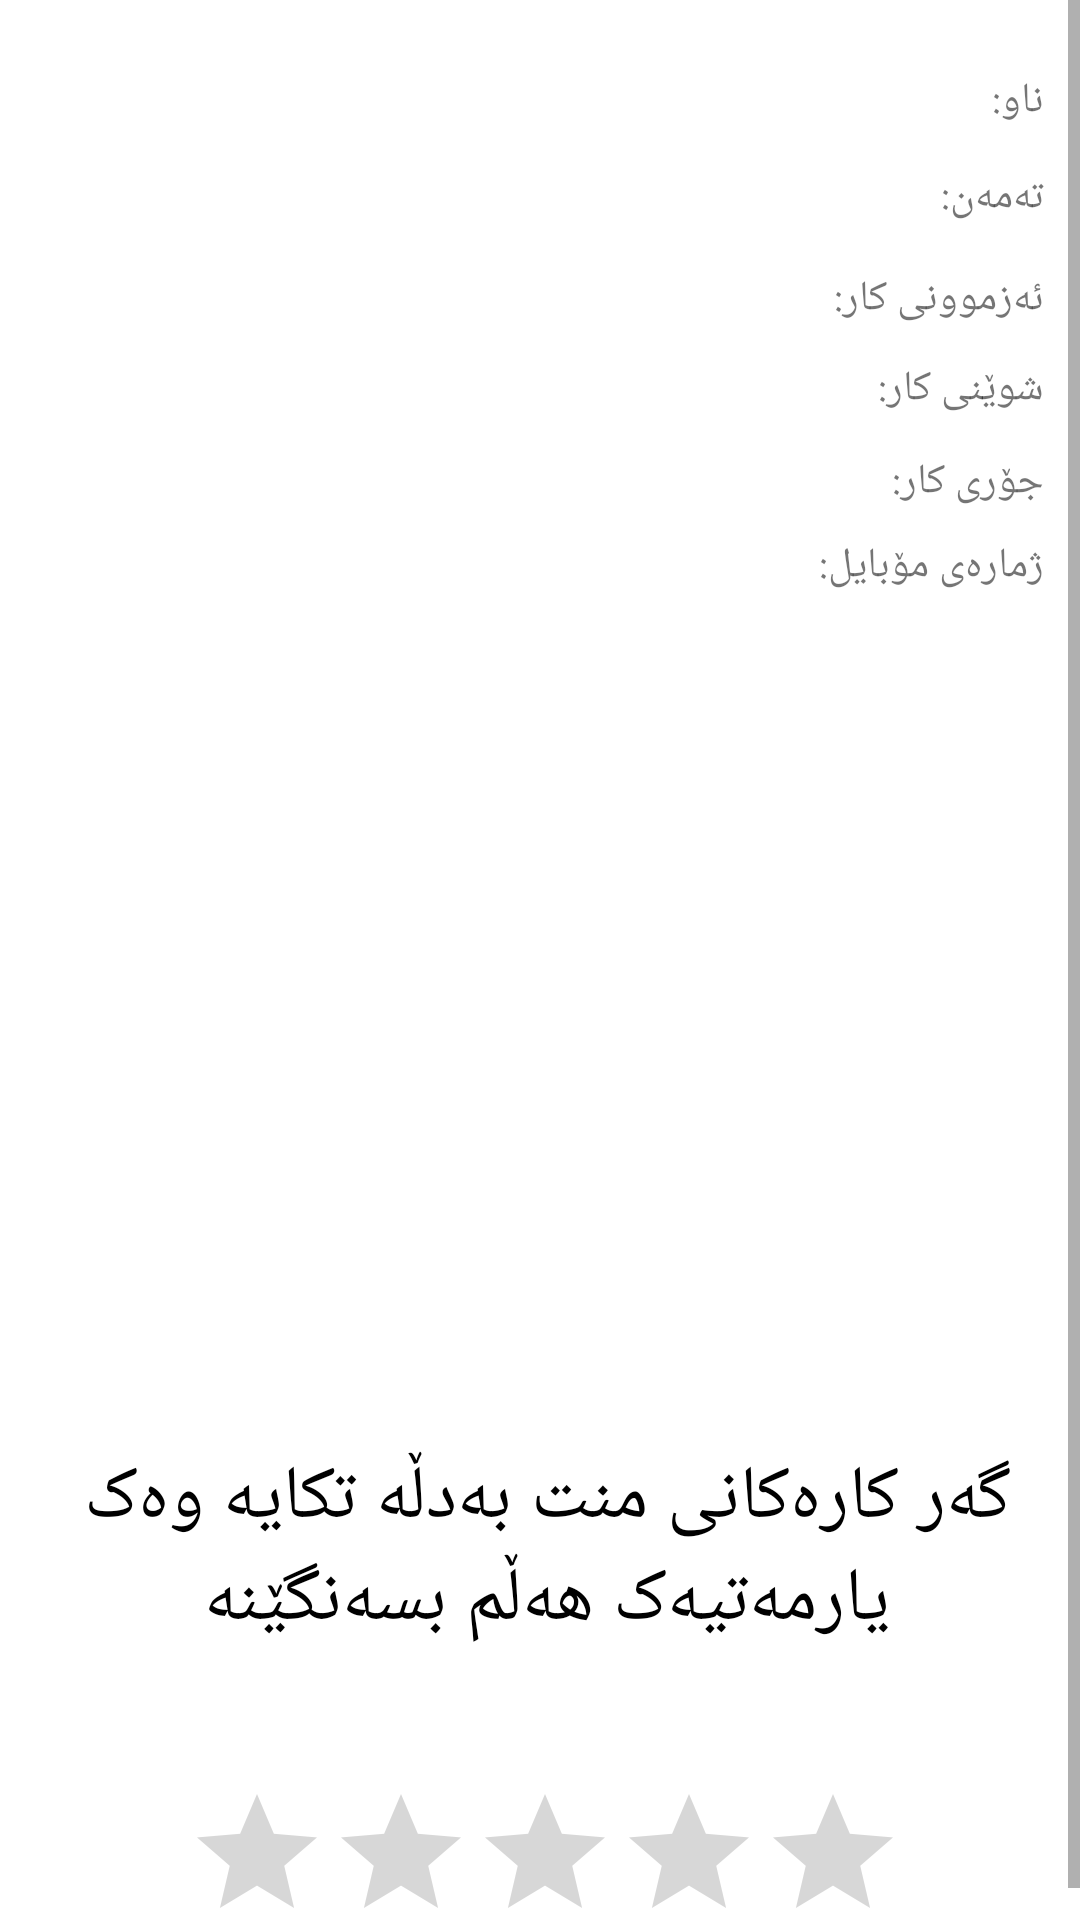

Reconstruct the res/layout file that produces this screen, plus the resources it refers to.
<!-- AndroidManifest.xml: application theme Theme.Car_S -->
<!-- res/layout/activity_listdata.xml -->
<?xml version="1.0" encoding="utf-8"?>
<ScrollView xmlns:android="http://schemas.android.com/apk/res/android"
    xmlns:app="http://schemas.android.com/apk/res-auto"
    xmlns:tools="http://schemas.android.com/tools"
    android:layout_width="match_parent"
    android:layout_height="match_parent"
    tools:context=".ListdataActivity">
    <androidx.constraintlayout.widget.ConstraintLayout
        android:layout_width="match_parent"
        android:layout_height="match_parent">

        <TextView
            android:id="@+id/textView30"
            android:layout_width="61dp"
            android:layout_height="19dp"
            android:layout_marginTop="12dp"
            android:layout_marginEnd="12dp"
            android:layout_marginRight="12dp"
            android:text="شوێنی کار:"
            app:layout_constraintEnd_toEndOf="parent"
            app:layout_constraintTop_toBottomOf="@+id/textView29" />

        <TextView
            android:id="@+id/textView44"
            android:layout_width="61dp"
            android:layout_height="19dp"
            android:layout_marginTop="12dp"
            android:layout_marginEnd="12dp"
            android:layout_marginRight="12dp"
            android:text="جۆری کار:"
            app:layout_constraintEnd_toEndOf="parent"
            app:layout_constraintTop_toBottomOf="@+id/textView30" />

        <TextView
            android:id="@+id/textView46"
            android:layout_width="77dp"
            android:layout_height="21dp"
            android:layout_marginTop="40dp"
            android:layout_marginEnd="12dp"
            android:layout_marginRight="12dp"
            android:text="ژمارەی مۆبایل:"
            app:layout_constraintEnd_toEndOf="parent"
            app:layout_constraintTop_toBottomOf="@+id/textView30" />

        <ImageView
            android:id="@+id/rasm"
            android:layout_width="185dp"
            android:layout_height="205dp"
            app:layout_constraintEnd_toEndOf="parent"
            app:layout_constraintHorizontal_bias="0.075"
            app:layout_constraintStart_toStartOf="parent"
            app:layout_constraintTop_toTopOf="parent" />

        <TextView
            android:id="@+id/textView24"
            android:layout_width="27dp"
            android:layout_height="16dp"
            android:layout_marginTop="24dp"
            android:layout_marginEnd="12dp"
            android:layout_marginRight="12dp"
            android:text="ناو:"
            app:layout_constraintEnd_toEndOf="parent"
            app:layout_constraintTop_toTopOf="parent" />

        <TextView
            android:id="@+id/textView27"
            android:layout_width="39dp"
            android:layout_height="18dp"
            android:layout_marginTop="16dp"
            android:layout_marginEnd="12dp"
            android:layout_marginRight="12dp"
            android:text="تەمەن:"
            app:layout_constraintEnd_toEndOf="parent"
            app:layout_constraintTop_toBottomOf="@+id/textView24" />

        <TextView
            android:id="@+id/textView29"
            android:layout_width="71dp"
            android:layout_height="18dp"
            android:layout_marginTop="16dp"
            android:layout_marginEnd="12dp"
            android:layout_marginRight="12dp"
            android:text="ئەزموونی کار:"
            app:layout_constraintEnd_toEndOf="parent"
            app:layout_constraintTop_toBottomOf="@+id/textView27" />

        <TextView
            android:id="@+id/naw"
            android:layout_width="77dp"
            android:gravity="center"
            android:layout_height="18dp"
            android:layout_marginTop="24dp"
            android:layout_marginEnd="48dp"
            android:layout_marginRight="48dp"
            app:layout_constraintEnd_toStartOf="@+id/textView24"
            app:layout_constraintTop_toTopOf="parent" />

        <TextView
            android:id="@+id/taman"
            android:layout_width="77dp"
            android:gravity="center"
            android:layout_height="18dp"
            android:layout_marginTop="12dp"
            android:layout_marginEnd="36dp"
            android:layout_marginRight="36dp"
            app:layout_constraintEnd_toStartOf="@+id/textView27"
            app:layout_constraintTop_toBottomOf="@+id/naw" />

        <TextView
            android:id="@+id/azmun"
            android:layout_width="75dp"
            android:gravity="center"
            android:layout_height="19dp"
            android:layout_marginTop="16dp"
            android:layout_marginEnd="4dp"
            android:layout_marginRight="4dp"
            app:layout_constraintEnd_toStartOf="@+id/textView29"
            app:layout_constraintTop_toBottomOf="@+id/taman" />


        <TextView
            android:id="@+id/shwen"
            android:layout_width="77dp"
            android:layout_height="18dp"
            android:gravity="center"
            android:layout_marginTop="12dp"
            android:layout_marginEnd="12dp"
            android:layout_marginRight="12dp"
            app:layout_constraintEnd_toStartOf="@+id/textView30"
            app:layout_constraintTop_toBottomOf="@+id/azmun" />

        <TextView
            android:id="@+id/jor"
            android:layout_width="77dp"
            android:layout_height="18dp"
            android:layout_marginTop="12dp"
            android:gravity="center"
            android:layout_marginEnd="12dp"
            android:layout_marginRight="12dp"
            app:layout_constraintEnd_toStartOf="@+id/textView44"
            app:layout_constraintTop_toBottomOf="@+id/shwen" />

        <TextView
            android:id="@+id/raqam"
            android:layout_width="97dp"
            android:layout_height="19dp"
            android:layout_marginTop="12dp"
            android:layout_marginEnd="12dp"
            android:layout_marginRight="12dp"
            android:gravity="center"
            app:layout_constraintEnd_toStartOf="@+id/textView46"
            app:layout_constraintTop_toBottomOf="@+id/jor" />

        <TextView
            android:id="@+id/darbara"
            android:layout_width="411dp"
            android:layout_height="224dp"
            android:layout_marginTop="20dp"
            android:gravity="center"
            app:layout_constraintEnd_toEndOf="parent"
            app:layout_constraintHorizontal_bias="0.0"
            app:layout_constraintStart_toStartOf="parent"
            app:layout_constraintTop_toBottomOf="@+id/raqam" />

        <RatingBar
            android:id="@+id/ratingBar"
            android:layout_width="wrap_content"
            android:layout_height="wrap_content"
            android:layout_marginTop="152dp"
            app:layout_constraintEnd_toEndOf="parent"
            app:layout_constraintHorizontal_bias="0.514"
            app:layout_constraintStart_toStartOf="parent"
            app:layout_constraintTop_toBottomOf="@+id/darbara" />

        <TextView
            android:layout_width="400dp"
            android:layout_height="72dp"
            android:text="گەر کارەکانی منت بەدڵە تکایە وەک یارمەتیەک هەڵم بسەنگێنە"
            app:layout_constraintBottom_toBottomOf="parent"
            android:gravity="center"
            android:textSize="25dp"
            android:textColor="@color/black"
            app:layout_constraintEnd_toEndOf="parent"
            app:layout_constraintHorizontal_bias="0.454"
            app:layout_constraintStart_toStartOf="parent"
            app:layout_constraintTop_toBottomOf="@+id/darbara"
            app:layout_constraintVertical_bias="0.281" />


    </androidx.constraintlayout.widget.ConstraintLayout>

</ScrollView>
<!-- resources referenced by this layout -->
<resources>
  <color name="black">#FF000000</color>
  <style name="Theme.Car_S" parent="Theme.MaterialComponents.DayNight.DarkActionBar">
          
          <item name="colorPrimary">@color/purple_500</item>
          <item name="colorPrimaryVariant">@color/purple_700</item>
          <item name="colorOnPrimary">@color/white</item>
          
          <item name="colorSecondary">@color/teal_200</item>
          <item name="colorSecondaryVariant">@color/teal_700</item>
          <item name="colorOnSecondary">@color/black</item>
          
          <item name="android:statusBarColor" tools:targetApi="l">#00000000</item>
          
  
  
      </style>
  <color name="purple_500">#ffffff</color>
  <color name="purple_700">#FF3700B3</color>
  <color name="white">#FFFFFF</color>
  <color name="teal_200">#FF03DAC5</color>
  <color name="teal_700">#FF018786</color>
</resources>
